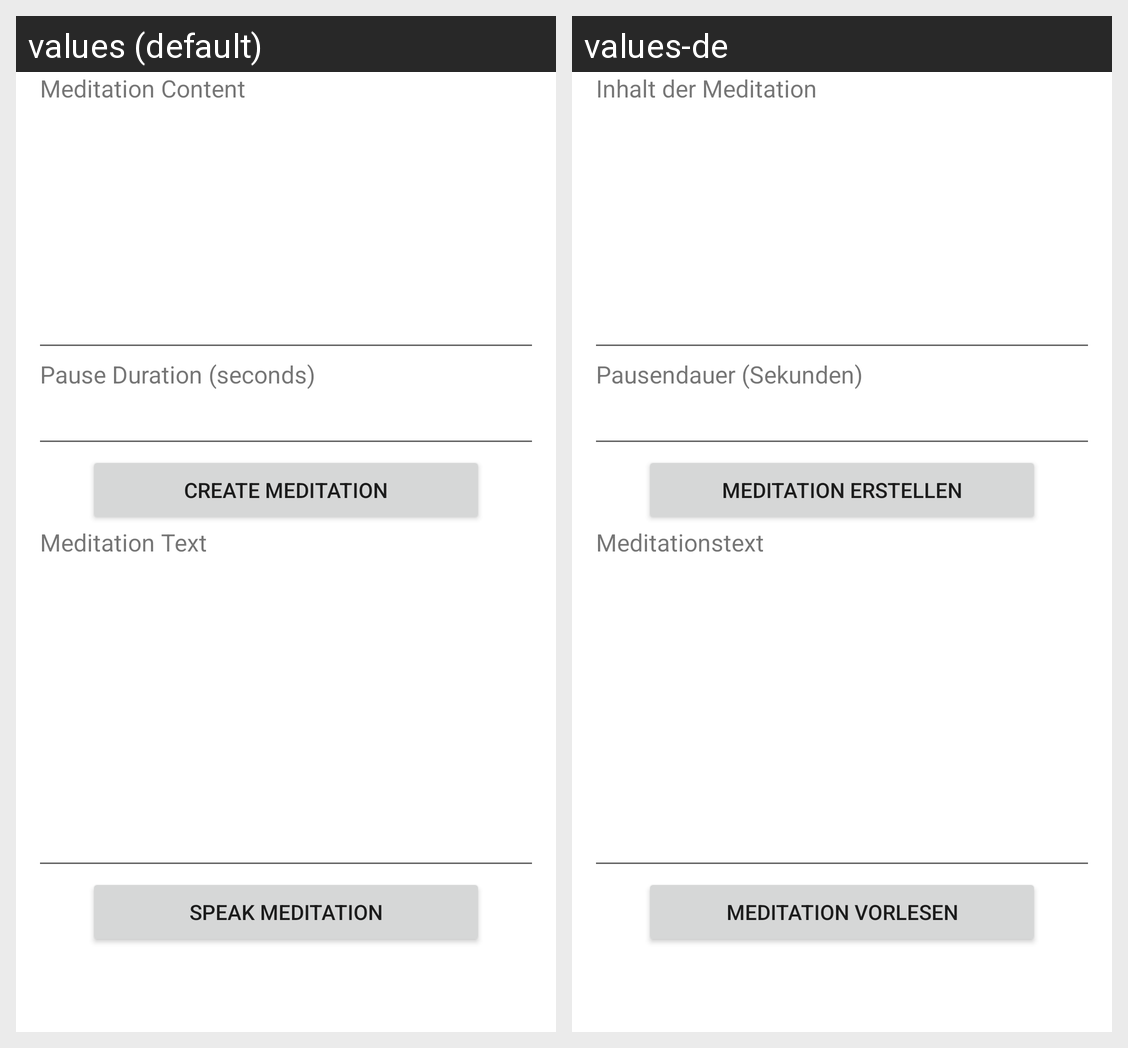

Strings drawn on this Android screen and how each of the app's shown locales translates them:
Android screen res/layout/fragment_home.xml rendered under 2 locales, left to right: values (default), values-de. Device: Nexus 5 (rendered at 1080×1920; each locale shown at half size, 540×960, under a caption strip naming it); theme Theme.MyMeditation.
Strings drawn on this screen, with the default value and each locale's value (text and hints the layout hard-codes, and strings that could not be matched under every locale, appear in the picture but are not listed):

label_meditation_content
  values: Meditation Content
  values-de: Inhalt der Meditation

label_pause_duration
  values: Pause Duration (seconds)
  values-de: Pausendauer (Sekunden)

button_create_meditation
  values: Create Meditation
  values-de: Meditation erstellen

label_meditation_text
  values: Meditation Text
  values-de: Meditationstext

button_speak_meditation
  values: Speak Meditation
  values-de: Meditation vorlesen
